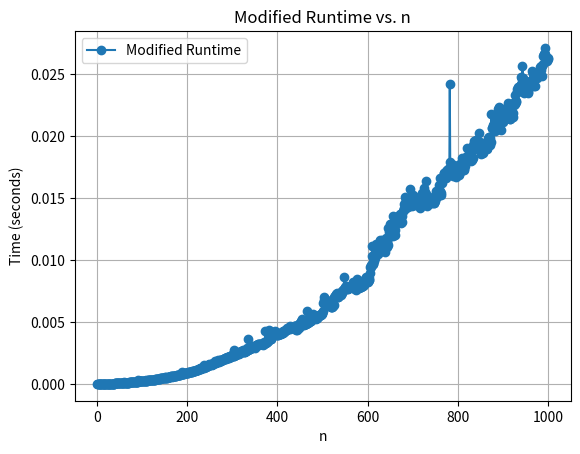

This chart was generated by the following Python code:
import time
import numpy as np
import matplotlib.pyplot as plt
from scipy.optimize import curve_fit

def modified_f(n):
    x = 1
    y = 1
    for i in range(1, n + 1):
        for j in range(1, n + 1):
            x = x + 1
            y = i + j
    return x

# Define the range of n values
n_values = range(1, 1001)  # From n = 1 to n = 1000

# Measure runtime for each n value
runtimes_modified = []
for n in n_values:
    start_time = time.time()
    result = modified_f(n)
    end_time = time.time()
    runtimes_modified.append(end_time - start_time)

# Plot time vs. n
plt.plot(n_values, runtimes_modified, label='Modified Runtime', marker='o', linestyle='-')
plt.xlabel('n')
plt.ylabel('Time (seconds)')
plt.title('Modified Runtime vs. n')
plt.legend()
plt.grid(True)
plt.show()
